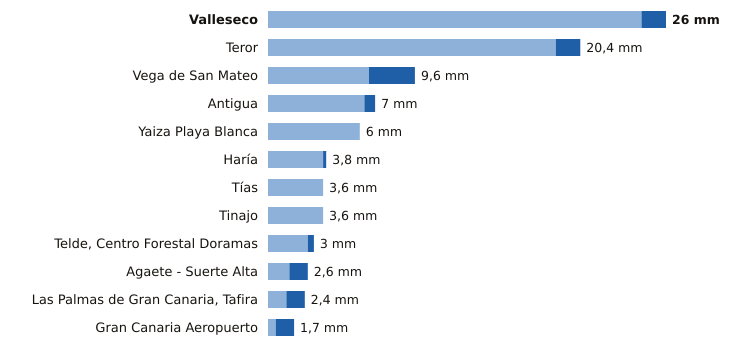

The data file committed next to this chart (first rows):
estacion, provincia, indicativo, mm_6_dias_anteriores, mm_hoy, mm_7_dias, horas_de_hoy
Valleseco, Las Palmas, C665T, 24.4, 1.6, 26.0, 11
Teror, Las Palmas, C656V, 18.8, 1.6, 20.4, 11
Vega de San Mateo, Las Palmas, C611E, 6.6, 3.0, 9.6, 13
Antigua, Las Palmas, C248E, 6.3, 0.7, 7.0, 13
Yaiza Playa Blanca, Las Palmas, C019V, 6.0, 0.0, 6.0, 11
Haría, Las Palmas, C038N, 3.6, 0.2, 3.8, 12
Tías, Las Palmas, C018J, 3.6, 0.0, 3.6, 11
Tinajo, Las Palmas, C048W, 3.6, 0.0, 3.6, 11
Telde, Centro Forestal Doramas, Las Palmas, C648N, 2.6, 0.4, 3.0, 12
Agaete - Suerte Alta, Las Palmas, C668V, 1.4, 1.2, 2.6, 11
Las Palmas de Gran Canaria, Tafira, Las Palmas, C658X, 1.2, 1.2, 2.4, 13
Gran Canaria Aeropuerto, Las Palmas, C649I, 0.5, 1.2, 1.7, 13
